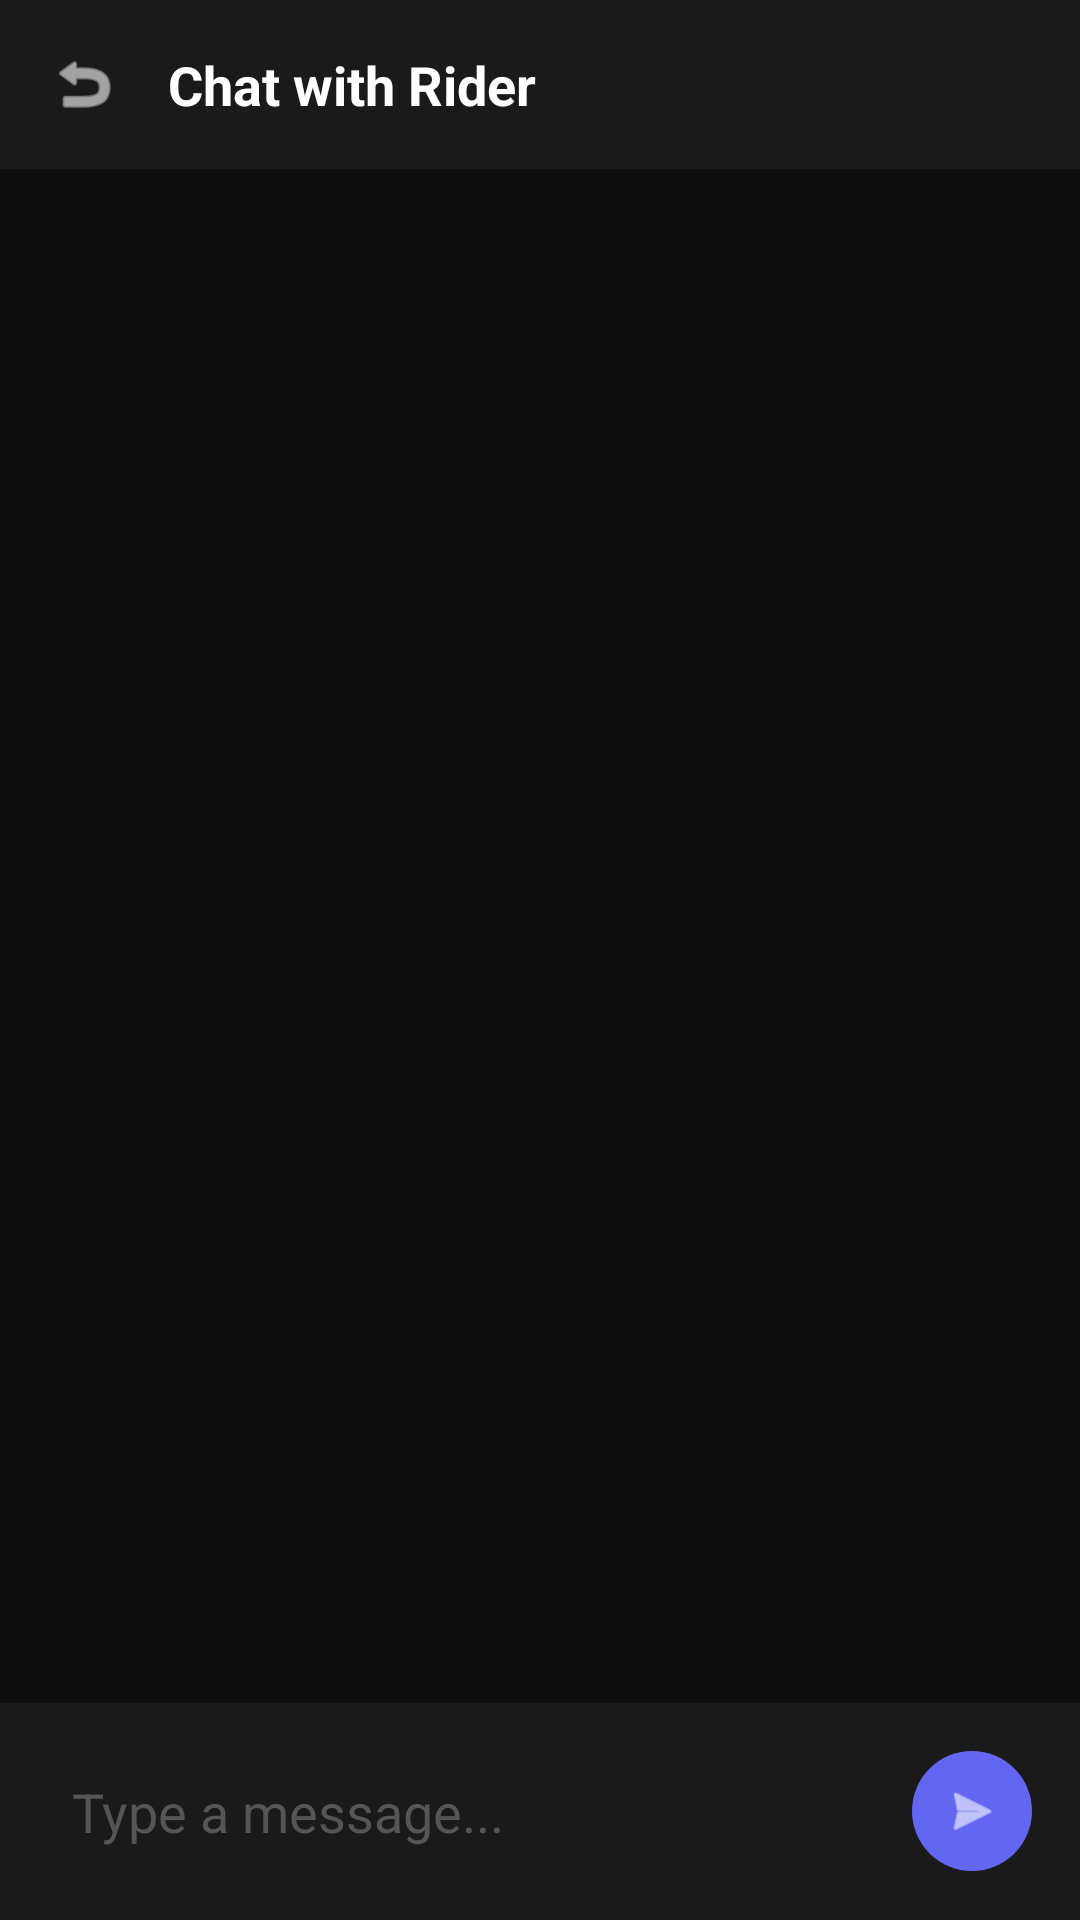

Produce the Android XML layout that renders to this screen, including the resource entries it uses.
<!-- AndroidManifest.xml: application theme Theme.Carpoolproject -->
<!-- res/layout/activity_chat.xml -->
<?xml version="1.0" encoding="utf-8"?>
<RelativeLayout xmlns:android="http://schemas.android.com/apk/res/android"
    xmlns:app="http://schemas.android.com/apk/res-auto"
    android:layout_width="match_parent"
    android:layout_height="match_parent"
    android:background="@color/background_dark">

    <LinearLayout
        android:id="@+id/chatHeader"
        android:layout_width="match_parent"
        android:layout_height="wrap_content"
        android:background="#1A1A1A"
        android:gravity="center_vertical"
        android:orientation="horizontal"
        android:padding="16dp">

        <ImageView
            android:id="@+id/btnChatBack"
            android:layout_width="24dp"
            android:layout_height="24dp"
            android:src="@android:drawable/ic_menu_revert"
            app:tint="@color/white" />

        <TextView
            android:id="@+id/tvChatWith"
            android:layout_width="wrap_content"
            android:layout_height="wrap_content"
            android:layout_marginStart="16dp"
            android:text="Chat with Rider"
            android:textColor="@color/white"
            android:textSize="18sp"
            android:textStyle="bold" />
    </LinearLayout>

    <androidx.recyclerview.widget.RecyclerView
        android:id="@+id/rvChat"
        android:layout_width="match_parent"
        android:layout_height="match_parent"
        android:layout_above="@id/bottomBar"
        android:layout_below="@id/chatHeader"
        android:padding="16dp"
        android:clipToPadding="false"/>

    <LinearLayout
        android:id="@+id/bottomBar"
        android:layout_width="match_parent"
        android:layout_height="wrap_content"
        android:layout_alignParentBottom="true"
        android:background="#1A1A1A"
        android:gravity="center_vertical"
        android:orientation="horizontal"
        android:padding="12dp">

        <EditText
            android:id="@+id/etMessage"
            android:layout_width="0dp"
            android:layout_height="wrap_content"
            android:layout_weight="1"
            android:background="@drawable/edit_text_bg"
            android:hint="Type a message..."
            android:padding="12dp"
            android:textColor="@color/white"
            android:textColorHint="#555555" />

        <com.google.android.material.button.MaterialButton
            android:id="@+id/btnSendMessage"
            style="@style/Widget.Material3.Button.IconButton"
            android:layout_width="48dp"
            android:layout_height="48dp"
            android:layout_marginStart="8dp"
            app:icon="@android:drawable/ic_menu_send"
            app:iconTint="@color/white"
            app:backgroundTint="@color/primary_blue" />
    </LinearLayout>

</RelativeLayout>
<!-- resources referenced by this layout -->
<resources>
  <color name="background_dark">#0D0D0D</color>
  <color name="primary_blue">#6366F1</color>
  <color name="white">#FFFFFFFF</color>
  <style name="Theme.Carpoolproject" parent="Base.Theme.Carpoolproject" />
  <style name="Base.Theme.Carpoolproject" parent="Theme.Material3.DayNight.NoActionBar">
      </style>
</resources>
